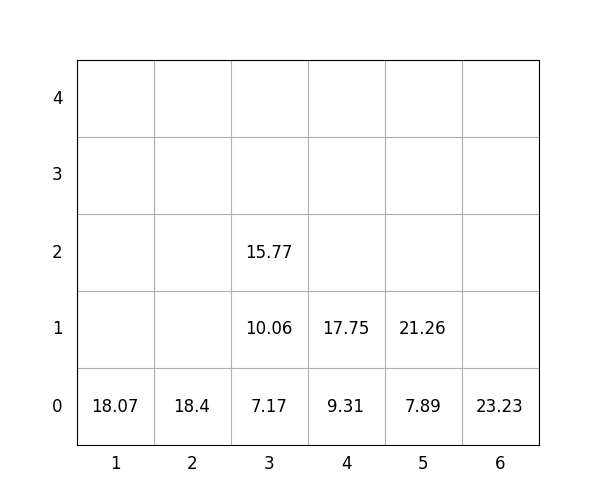

The file beside this chart, header and first rows:
idx, loc_x, loc_y, loc_z, weight, group, score, seq, reloc, size(ft)
1, 5, 0, 0, 7.89, 1, 107.9, 0, 0, 20
2, 3, 0, 0, 7.17, 1, 107.2, 0, 0, 20
3, 3, 0, 1, 10.06, 3, 310.1, 0, 1.0, 20
4, 4, 0, 0, 9.31, 1, 109.3, 0, 0, 20
5, 3, 0, 2, 15.77, 2, 215.8, 0, 1.0, 20
6, 1, 0, 0, 18.07, 0, 18.07, 1, 0, 20
7, 6, 0, 0, 23.23, 3, 323.2, 2, 0, 20
8, 4, 0, 1, 17.75, 3, 317.8, 3, 0, 20
9, 5, 0, 1, 21.26, 2, 221.3, 4, 0, 20
10, 2, 0, 0, 18.4, 0, 18.4, 5, 0, 20
